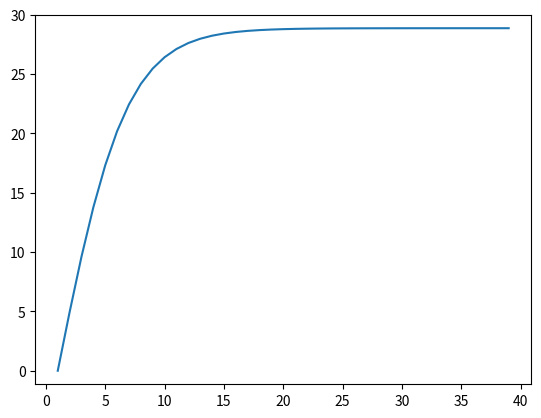

Here is the Python script that generated this plot:
import numpy as np
from scipy.integrate import odeint
import matplotlib.pyplot as plt

def ve(v, t):
    dvdt = a - y*v**2
    return(dvdt)

v0 = 0
a = 5
y=0.006
t = np.arange(1,40,1)

speed_of_parenek = odeint(ve,v0,t)
plt.axis('equal')
plt.plot(t,speed_of_parenek)
